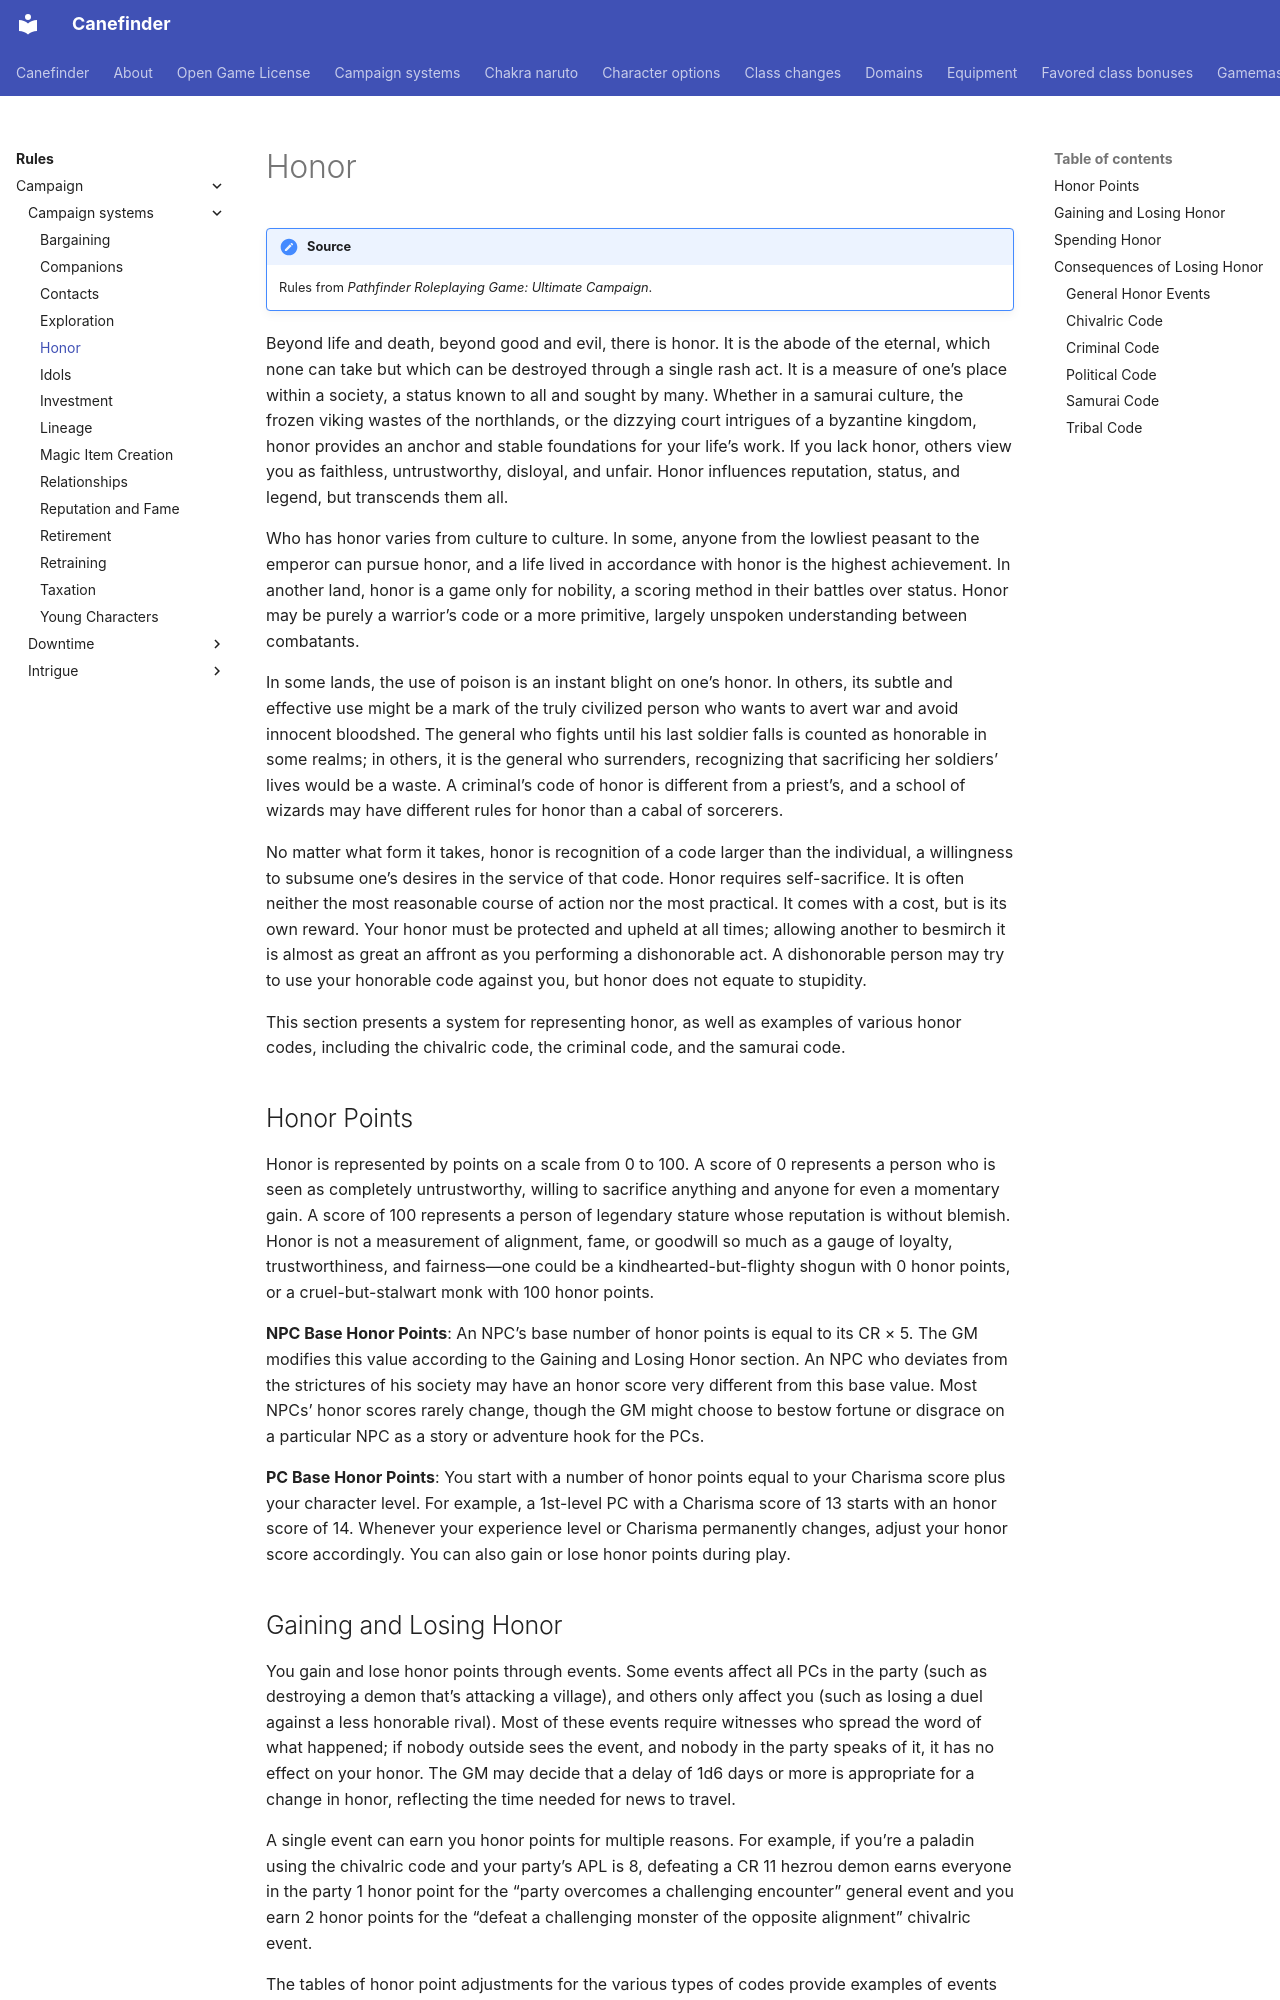

repository: canefinderhouserules/Canefinderhouserules · page: rules/campaign/campaign-systems/honor/index.html · generator: mkdocs

# Honor

!!! note "Source"
    Rules from *Pathfinder Roleplaying Game: Ultimate Campaign*.

Beyond life and death, beyond good and evil, there is honor. It is the abode of the eternal, which none can take but which can be destroyed through a single rash act. It is a measure of one’s place within a society, a status known to all and sought by many. Whether in a samurai culture, the frozen viking wastes of the northlands, or the dizzying court intrigues of a byzantine kingdom, honor provides an anchor and stable foundations for your life’s work. If you lack honor, others view you as faithless, untrustworthy, disloyal, and unfair. Honor influences reputation, status, and legend, but transcends them all.

Who has honor varies from culture to culture. In some, anyone from the lowliest peasant to the emperor can pursue honor, and a life lived in accordance with honor is the highest achievement. In another land, honor is a game only for nobility, a scoring method in their battles over status. Honor may be purely a warrior’s code or a more primitive, largely unspoken understanding between combatants.

In some lands, the use of poison is an instant blight on one’s honor. In others, its subtle and effective use might be a mark of the truly civilized person who wants to avert war and avoid innocent bloodshed. The general who fights until his last soldier falls is counted as honorable in some realms; in others, it is the general who surrenders, recognizing that sacrificing her soldiers’ lives would be a waste. A criminal’s code of honor is different from a priest’s, and a school of wizards may have different rules for honor than a cabal of sorcerers.

No matter what form it takes, honor is recognition of a code larger than the individual, a willingness to subsume one’s desires in the service of that code. Honor requires self-sacrifice. It is often neither the most reasonable course of action nor the most practical. It comes with a cost, but is its own reward. Your honor must be protected and upheld at all times; allowing another to besmirch it is almost as great an affront as you performing a dishonorable act. A dishonorable person may try to use your honorable code against you, but honor does not equate to stupidity.

This section presents a system for representing honor, as well as examples of various honor codes, including the chivalric code, the criminal code, and the samurai code.

## Honor Points

Honor is represented by points on a scale from 0 to 100. A score of 0 represents a person who is seen as completely untrustworthy, willing to sacrifice anything and anyone for even a momentary gain. A score of 100 represents a person of legendary stature whose reputation is without blemish. Honor is not a measurement of alignment, fame, or goodwill so much as a gauge of loyalty, trustworthiness, and fairness—one could be a kindhearted-but-flighty shogun with 0 honor points, or a cruel-but-stalwart monk with 100 honor points.

**NPC Base Honor Points**: An NPC’s base number of honor points is equal to its CR × 5. The GM modifies this value according to the Gaining and Losing Honor section. An NPC who deviates from the strictures of his society may have an honor score very different from this base value. Most NPCs’ honor scores rarely change, though the GM might choose to bestow fortune or disgrace on a particular NPC as a story or adventure hook for the PCs.

**PC Base Honor Points**: You start with a number of honor points equal to your Charisma score plus your character level. For example, a 1st-level PC with a Charisma score of 13 starts with an honor score of 14. Whenever your experience level or Charisma permanently changes, adjust your honor score accordingly. You can also gain or lose honor points during play.
